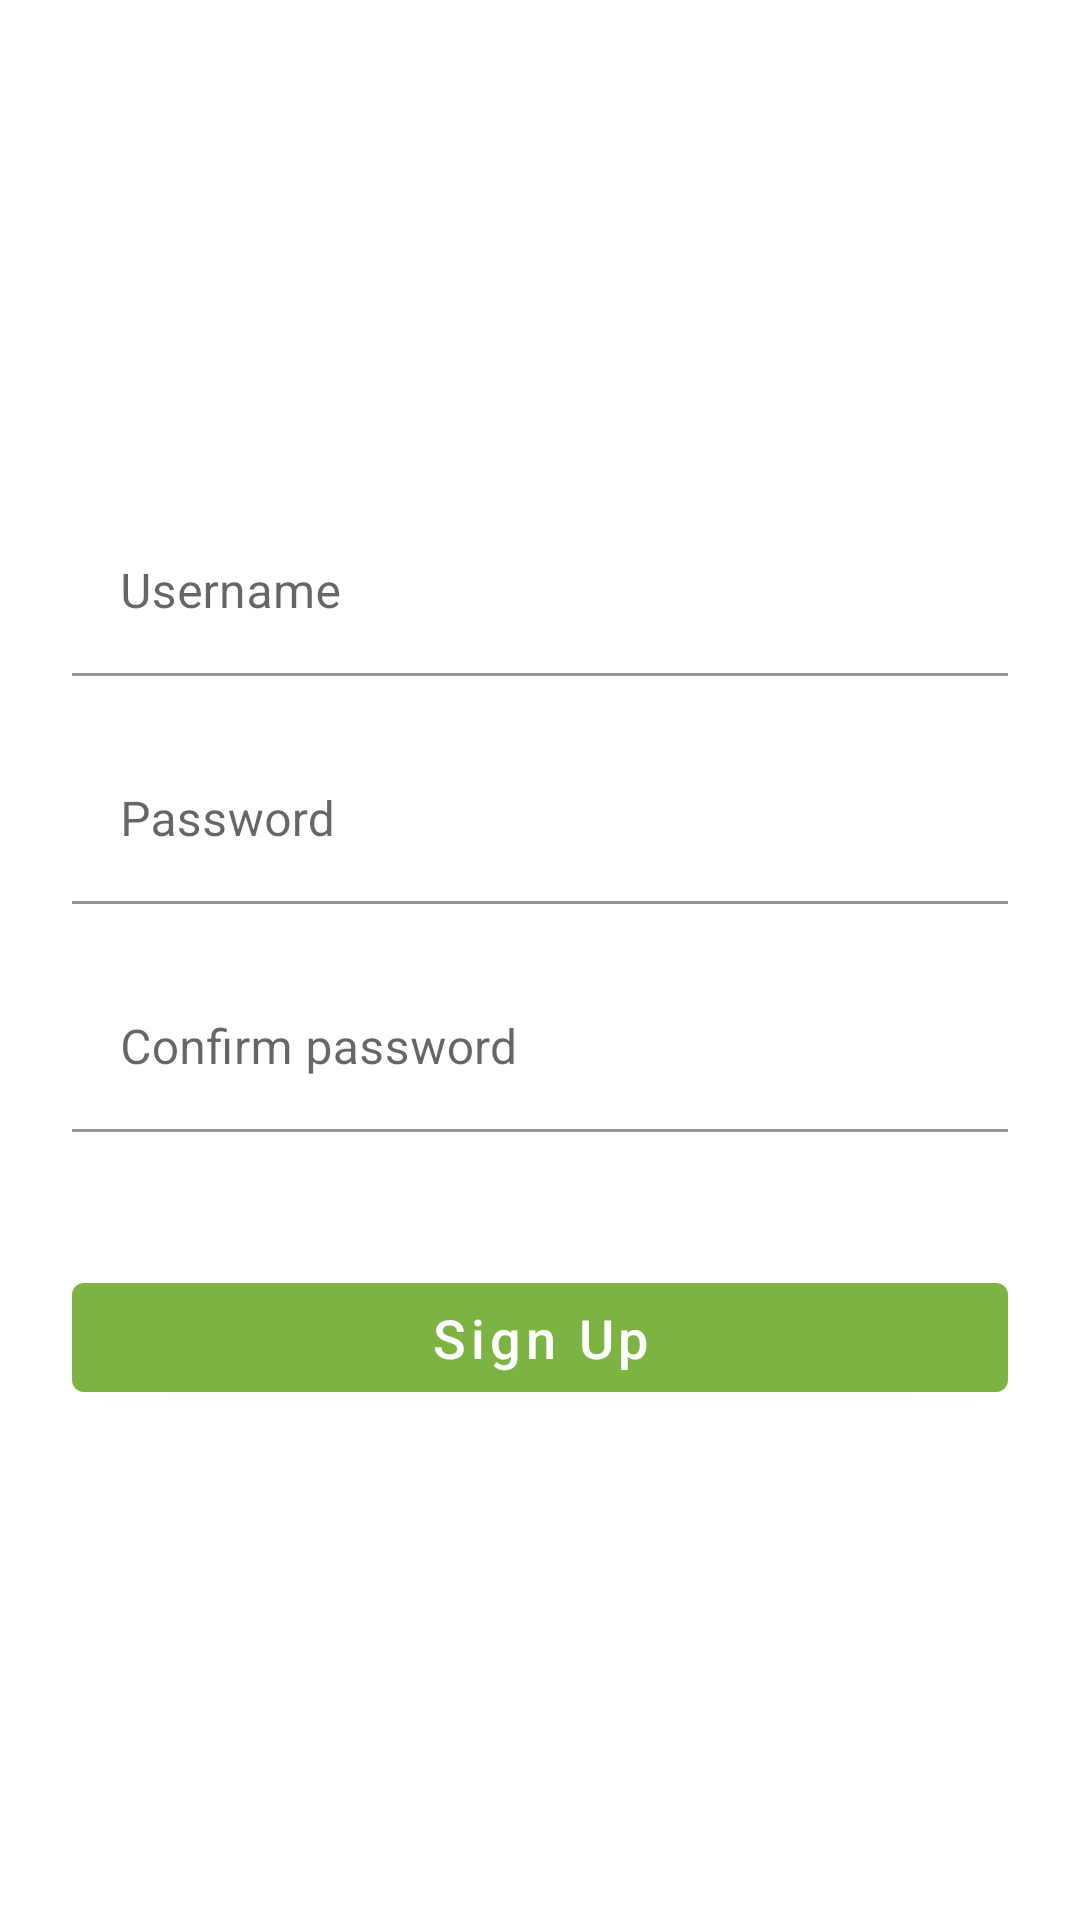

Write the Android layout XML for this screen, with the resource values it uses.
<!-- AndroidManifest.xml: application theme Theme.TestBS -->
<!-- res/layout/fragment_signup.xml -->
<?xml version="1.0" encoding="utf-8"?>
<LinearLayout xmlns:android="http://schemas.android.com/apk/res/android"
    xmlns:app="http://schemas.android.com/apk/res-auto"
    android:layout_width="match_parent"
    android:layout_height="match_parent"
    android:layout_gravity="center"
    android:gravity="center"
    android:paddingHorizontal="@dimen/default_padding_double"
    android:orientation="vertical">

    <com.google.android.material.textfield.TextInputLayout
        android:id="@+id/signUpUsernameInput"
        android:layout_width="match_parent"
        android:layout_height="wrap_content"
        app:boxBackgroundColor="@color/white"
        app:errorEnabled="true">

        <com.google.android.material.textfield.TextInputEditText
            android:id="@+id/signUpUsernameED"
            android:layout_width="match_parent"
            android:layout_height="wrap_content"
            android:hint="@string/username"
            android:inputType="text" />
    </com.google.android.material.textfield.TextInputLayout>

    <com.google.android.material.textfield.TextInputLayout
        android:id="@+id/signUpPasswordInput"
        android:layout_width="match_parent"
        android:layout_height="wrap_content"
        app:boxBackgroundColor="@color/white"
        app:errorEnabled="true">

        <com.google.android.material.textfield.TextInputEditText
            android:id="@+id/signUpPasswordEd"
            android:layout_width="match_parent"
            android:layout_height="wrap_content"
            android:hint="@string/password"
            android:inputType="textPassword" />
    </com.google.android.material.textfield.TextInputLayout>

    <com.google.android.material.textfield.TextInputLayout
        android:id="@+id/signUpConfirmInput"
        android:layout_width="match_parent"
        android:layout_height="wrap_content"
        app:boxBackgroundColor="@color/white"
        app:errorEnabled="true">

        <com.google.android.material.textfield.TextInputEditText
            android:id="@+id/signUpConfirmEd"
            android:layout_width="match_parent"
            android:layout_height="wrap_content"
            android:hint="@string/confirm_password"
            android:inputType="textPassword" />
    </com.google.android.material.textfield.TextInputLayout>

    <com.google.android.material.button.MaterialButton
        android:id="@+id/signUpBtn"
        android:layout_width="match_parent"
        android:layout_height="wrap_content"
        android:layout_marginTop="@dimen/default_margin_double"
        android:paddingVertical="@dimen/default_padding_half"
        android:text="@string/sign_up"
        android:textAllCaps="false"
        android:textSize="@dimen/t18" />
</LinearLayout>
<!-- resources referenced by this layout -->
<resources>
  <color name="white">#FFFFFFFF</color>
  <dimen name="default_margin_double">@dimen/m24</dimen>
  <dimen name="default_padding_double">@dimen/m24</dimen>
  <dimen name="default_padding_half">@dimen/m6</dimen>
  <dimen name="t18">18sp</dimen>
  <string name="confirm_password">Confirm password</string>
  <string name="password">Password</string>
  <string name="sign_up">Sign Up</string>
  <string name="username">Username</string>
  <style name="Theme.TestBS" parent="Theme.MaterialComponents.Light.DarkActionBar">
          
          <item name="colorPrimary">@color/balina_green</item>
          <item name="colorPrimaryVariant">@color/purple_700</item>
          <item name="colorOnPrimary">@color/white</item>
          
          <item name="colorSecondary">@color/teal_200</item>
          <item name="colorSecondaryVariant">@color/teal_700</item>
          <item name="colorOnSecondary">@color/black</item>
          
          <item name="android:statusBarColor">@color/balina_green</item>
          
      </style>
  <dimen name="m24">24dp</dimen>
  <dimen name="m6">6dp</dimen>
  <color name="balina_green">#7CB342</color>
  <color name="purple_700">#FF3700B3</color>
  <color name="teal_200">#FF03DAC5</color>
  <color name="teal_700">#FF018786</color>
  <color name="black">#FF000000</color>
</resources>
